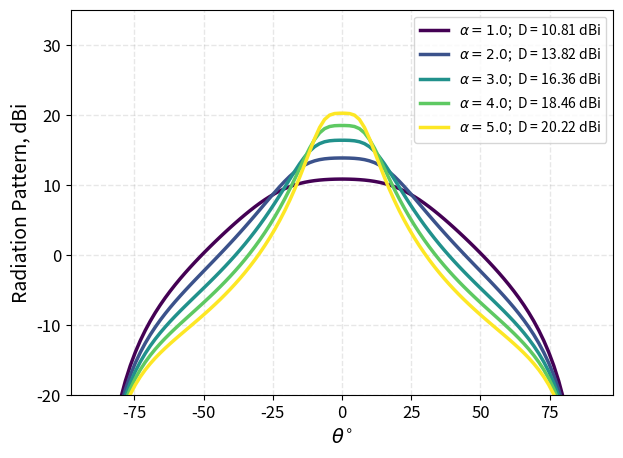

This figure's Python source: (Note: this script raises an exception after producing the figure.)
import numpy as np
from scipy.integrate import quad_vec
import matplotlib.pyplot as plt
import time
from contextlib import contextmanager
from dataclasses import dataclass

MU_0 = 4e-7 * np.pi
EPS_0 = 8.8541878188e-12
ETA_0 = np.sqrt(MU_0/EPS_0)
C = 1/np.sqrt(MU_0*EPS_0)

@contextmanager
def timer():
    start = time.perf_counter()
    yield
    print(f"Время выполнения: {time.perf_counter() - start:.4f}s")

class FreeSpaceLayer: # beta=k_z*l на основной частоте при нормальном падении, df - относительная расстройка
    def __init__(self, beta, theta, df):
        self.theta = theta[None, :, None]
        self.df = df[None, None, :]
        self.beta_real = beta*(1+self.df)*np.cos(self.theta)
    def Tmatrix(self):
        t_mat = np.array([[np.cos(self.beta_real), np.sin(self.beta_real)],
                        [-np.sin(self.beta_real), np.cos(self.beta_real)]], dtype=float)
        return t_mat.transpose(2,3,4,0,1) # [phi][theta][df][*][*] (последние 2 измерения - ОБРАТНАЯ Т-матрица)

class ImpSheetLayer: # alpha - ETA_0/X_s на основной частоте при нормальном падении, df - относительная расстройка, polarization ('TE' или 'TM'), dispersion ('ind' или 'cap')
    def __init__(self, alpha, theta, df, polarization, dispersion = 'ind'):
        self.theta = theta[None, :, None]
        self.df = df[None, None, :]
        self.like_df = np.ones_like(self.df)
        self.like_theta = np.ones_like(self.theta)
        if dispersion == 'ind':
            self.alpha_real = alpha/(1+self.df)
        elif dispersion == 'cap':
            self.alpha_real = alpha*(1+self.df)
        if polarization == 'TE':
            self.alpha_real = self.alpha_real/np.cos(self.theta)
        elif polarization == 'TM':
            self.alpha_real = self.alpha_real*np.cos(self.theta)
    def Tmatrix(self):
        t_mat = np.array([[1*self.like_df*self.like_theta, 0*self.like_df*self.like_theta],
                        [self.alpha_real, 1*self.like_df*self.like_theta]], dtype=float)
        return t_mat.transpose(2,3,4,0,1) # [phi][theta][df][*][*] (последние 2 измерения - ОБРАТНАЯ Т-матрица)

class LayeredStructure:

    def __init__(self, alpha, beta = 'first_approx'):
        self.N = len(alpha)
        self.alpha = alpha
        if beta == 'first_approx':
            self.beta = self.first_approx_max_gain()
        else:
            self.beta = beta
        self.dispersion = ['ind']*self.N
        for i in range(self.N):
            if self.alpha[i] < 0:
                self.dispersion[i] = 'cap'

    def directivity(self, df): # df - относительная расстройка (np.array) 
        def denom_func(theta):
            theta = np.array([theta])
            T_shift = FreeSpaceLayer(np.pi/2, theta, df).Tmatrix()
            vec_0 = np.array([0,1])[None, None, None, :,None]
            p_s = ((T_shift@vec_0).transpose(0,1,4,3,2)[0, 0, 0, 0, :])**2
            vec_TM = np.array([0,1])[None, None, None, :,None]
            vec_TE = np.array([0,1])[None, None, None, :,None]
            for i in range(self.N):
                vec_TM = FreeSpaceLayer(self.beta[i], theta, df).Tmatrix()@vec_TM
                vec_TM = ImpSheetLayer(self.alpha[i], theta, df, 'TM', self.dispersion[i]).Tmatrix()@vec_TM
                vec_TE = FreeSpaceLayer(self.beta[i], theta, df).Tmatrix()@vec_TE
                vec_TE = ImpSheetLayer(self.alpha[i], theta, df, 'TE', self.dispersion[i]).Tmatrix()@vec_TE
            vec_TM = vec_TM.transpose(0,1,4,3,2)[0, 0, 0, :, :]
            vec_TE = vec_TE.transpose(0,1,4,3,2)[0, 0, 0, :, :]
            p_TM = (vec_TM[0, :]**2 + vec_TM[1, :]**2)
            p_TE = (vec_TE[0, :]**2 + vec_TE[1, :]**2)
            p_xi_TM = p_s/p_TM
            p_xi_TE = p_s/p_TE
            return  np.cos(theta)**2 *p_xi_TM + p_xi_TE
        p_norm = denom_func(0)/2
        integral, eps = quad_vec(lambda theta: denom_func(theta)*np.sin(theta), 0, np.pi/2*0.99, epsrel=1e-5)
        return 4*p_norm/integral # выводит массив directivity для каждой df
    
    def radiation_pattern(self, phi, theta, df, mode='normalized'):
        def p_on_direction_array(phi, theta, df):
            T_shift = FreeSpaceLayer(np.pi/2, theta, df).Tmatrix() # [phi][theta][df][*][*]
            vec_0 = np.array([0,1])[None, None, None, :,None]
            p_s = ((T_shift@vec_0).transpose(4,3,2,0,1)[0, 0, :, :, :])**2 # [df][phi][theta]
            vec_TM = np.array([0,1])[None, None, None, :,None]
            vec_TE = np.array([0,1])[None, None, None, :,None]
            for i in range(self.N):
                vec_TM = FreeSpaceLayer(self.beta[i], theta, df).Tmatrix()@vec_TM
                vec_TM = ImpSheetLayer(self.alpha[i], theta, df, 'TM', self.dispersion[i]).Tmatrix()@vec_TM
                vec_TE = FreeSpaceLayer(self.beta[i], theta, df).Tmatrix()@vec_TE
                vec_TE = ImpSheetLayer(self.alpha[i], theta, df, 'TE', self.dispersion[i]).Tmatrix()@vec_TE
            vec_TM = vec_TM.transpose(4, 3, 2, 0, 1)[0, :, :, :, :] 
            vec_TE = vec_TE.transpose(4, 3, 2, 0, 1)[0, :, :, :, :]
            # удалена фиктивная матричная ось, теперь [компоненты вектора][df][phi][theta]
            p_TM = (vec_TM[0, :, :, :]**2 + vec_TM[1, :, :, :]**2) # [df][phi][theta]
            p_TE = (vec_TE[0, :, :, :]**2 + vec_TE[1, :, :, :]**2)
            p_xi_TM = p_s/p_TM
            p_xi_TE = p_s/p_TE
            phi = phi[None, :, None]
            p = np.cos(theta)**2*np.cos(phi)**2*p_xi_TM + np.sin(phi)**2*p_xi_TE
            return p
        p_total = p_on_direction_array(phi, theta, df)/p_on_direction_array(np.array([0]), np.array([0]), df)
        if mode == 'normalized':
            return p_total
        elif mode == 'absolute':
            return p_total*(self.directivity(df)[:, None, None])
        
    def first_approx_max_gain(self):
        alpha = self.alpha
        beta = np.arctan((alpha-np.sign(alpha)*np.sqrt(alpha**2+4))/2)+np.pi
        psi = np.arctan(np.tan(beta)/(alpha*np.tan(beta)+1))
        beta1 = np.zeros_like(beta)
        for i in range(1, len(beta)):
            beta1[i] = beta[i] - psi[i-1]
            if beta1[i] > np.pi:
                beta1[i] -= np.pi
        beta1[0] = beta[0]
        return beta1
    
    def max_gain_and_bandwidth(self, df):
        directivity = self.directivity(df)
        max_dir_i = np.argmax(directivity)
        max_dir = directivity[max_dir_i]
        i = max_dir_i
        while i > 0 and (max_dir - directivity[i]) < 3:
            i -= 1
        left_df = df[i]
        i = max_dir_i
        while i < len(df)-1 and (max_dir - directivity[i]) < 3:
            i += 1
        right_df = df[i]
        return max_dir, (right_df - left_df)*100

@dataclass
class Style:
    ax_label_size: int = 14
    tick_label_size: int = 12
    legend_size: int = 10
    grid_alpha: float = 0.3
    grid_linestyle: str = '--'
    grid_linewidth: int = 1 
    line_width: int = 2.5
    cmap: str = 'viridis'

class Plotter:
    def __init__(self, ax, style: Style):
        self.ax = ax
        self.style = style
    def set_xlabel(self, xlabel):
        self.ax.set_xlabel(xlabel, fontsize=self.style.ax_label_size)
        return self
    def set_ylabel(self, ylabel):
        self.ax.set_ylabel(ylabel, fontsize=self.style.ax_label_size)
        return self
    def set_ylim(self, ylim):
        self.ax.set_ylim(ylim)
        return self
    def set_title(self, title):
        self.ax.set_title(title, fontsize=self.style.ax_label_size)
        return self
    def set_legend(self, legend_loc = 'best'):
        self.legend_loc = legend_loc
        return self
    def set_p(self, p):
        self.p = p
        self.cmap = plt.get_cmap(self.style.cmap)
        self.norm = plt.Normalize(min(self.p), max(self.p))
        return self
    
    def plot(self, x, y, label=''):
        self.ax.plot(x, y, label=label, linewidth=self.style.line_width)

    def multiple_plot(self, xi, yi, p_i, label=''):
        self.ax.plot(xi, yi, label=label, color=self.cmap(self.norm(p_i)), linewidth=self.style.line_width)

    def finalize(self):
        self.ax.tick_params(axis='both', which='major', labelsize=self.style.tick_label_size)
        self.ax.grid(alpha=self.style.grid_alpha, linestyle=self.style.grid_linestyle, linewidth=self.style.grid_linewidth)
        
        handles, labels = self.ax.get_legend_handles_labels()
        if labels:
            if not hasattr(self, 'legend_loc'):
                self.legend_loc = 'best'
            self.ax.legend(fontsize=self.style.legend_size, loc=self.legend_loc)
        


st = Style()
alpha = np.array([1, 2, 3, 4, 5], dtype=float)[:, None]
fig, ax = plt.subplots(figsize=(7, 5))
theta = np.linspace(-np.pi/2*0.99, np.pi/2*0.99, 100)
pl = Plotter(ax, st)
pl.set_xlabel(r'$\theta^{\circ}$')
pl.set_ylabel('Radiation Pattern, dBi')
pl.set_ylim((-20, 35))
pl.set_p(alpha)
for a in alpha:
    b = np.atan((a-np.sqrt(a**2+4))/2)+np.pi
    structure = LayeredStructure(a, b)
    df = np.array([0])
    phi = np.array([0])
    angle = theta*180/np.pi
    pdB = 10*np.log10(structure.radiation_pattern(phi, theta, df, mode='absolute')[0, 0, :])
    dir = 10*np.log10(structure.directivity(df))
    label = (r'$\alpha={}$'.format(a[0]) + '; ' + ' D = ' + f"{dir[0]:.2f} dBi")
    pl.multiple_plot(angle, pdB, a[0], label=label)
pl.finalize()
plt.show()

alpha = np.array([1.5, -1.5, 1.5])
beta = np.arctan((alpha-np.sign(alpha)*np.sqrt(alpha**2+4))/2)+np.pi
psi = np.arctan(np.tan(beta)/(alpha*np.tan(beta)+1))
beta1 = np.zeros_like(beta)
for i in range(1, len(beta)):
    beta1[i] = beta[i] - psi[i-1]
    if beta1[i] > np.pi:
        beta1[i] -= np.pi
beta1[0] = beta[0]
k = 2*np.pi*5e9/C
print(beta1/k)

theta = np.linspace(-np.pi/2*0.99, np.pi/2*0.99, 100)
df = np.array([0])
phi = np.array([0])
structure = LayeredStructure(alpha, beta1)
angle = theta*180/np.pi
pdB = 10*np.log10(structure.radiation_pattern(phi, theta, df, mode='absolute')[0, 0, :])
dir = 10*np.log10(structure.directivity(df))
print(f"Directivity: {dir[0]:.2f} dBi")
fig, ax = plt.subplots(figsize=(7, 5))
pl = Plotter(ax, st)
pl.set_xlabel(r'$\theta^{\circ}$')
pl.set_ylabel('Radiation Pattern, dBi')
pl.set_ylim((-20, 35))
pl.plot(angle, pdB)
pl.finalize()
plt.show()

df = np.linspace(-0.05, 0.05, 200)
Dir_vs_df = 10*np.log10(structure.directivity(df))
max_dir_i = np.argmax(Dir_vs_df)
max_dir = Dir_vs_df[max_dir_i]
i = max_dir_i
while i > 0 and (Dir_vs_df[max_dir_i] - Dir_vs_df[i]) < 3:
    i -= 1
left_df = df[i]
i = max_dir_i
while i < len(df)-1 and (Dir_vs_df[max_dir_i] - Dir_vs_df[i]) < 3:
    i += 1
right_df = df[i]
print(f"Полоса по уровню 3 дБ: {(right_df-left_df)*100:.2f} %")
print(f"Полоса 3 дБ: [{left_df:.4f}, {right_df:.4f}] (относительная расстройка)")
print(f"Макс. директивность: {max_dir:.2f} dBi при df = {df[max_dir_i]:.4f} (относительная расстройка)")
fig, ax = plt.subplots(figsize=(7, 5))
pl = Plotter(ax, st)
pl.set_xlabel(r'$\Delta f/f_0$')
pl.set_ylabel('Directivity, dBi')
pl.plot(df, Dir_vs_df)
ax.axvline(left_df, color='red', linestyle='--')
ax.axvline(right_df, color='red', linestyle='--')
ax.axhline(max_dir-3, color='green', linestyle='--')
pl.finalize()
plt.show()

#cmap = plt.cm.viridis
df = np.linspace(-0.2, 0.1, 200)

a = 2*np.array([1.2, 1.5, 1.8, 2.1, 2.4])
b = np.atan((a-np.sqrt(a**2+4))/2)+np.pi
dispersion = ['ind']
#norm = plt.Normalize(min(a), max(a))
with timer():
    for i in range(len(a)):
        alph = np.array([a[i]])
        beta = np.array([b[i]])
        structure = LayeredStructure(alph, beta, dispersion)
        k = 10*np.log10(structure.directivity(df))
    #plt.plot(df, 10*np.log10(structure.directivity(df)), label=(r'$\alpha=$' + f"{alph[0]:.2g}"), color=cmap(norm(alph[0])), linewidth=2.5)
    #print(10*np.log10(structure.directivity(df)))
# plt.legend(fontsize=12)
# plt.xticks(fontsize=12)
# plt.yticks(fontsize=12)
# plt.xlabel(r'$\Delta f / f_0$, %', fontsize=14)
# plt.ylabel('Directivity, dBi', fontsize=14)
# plt.grid(alpha=0.3)
# plt.ylim(10, 25)
# plt.show()
